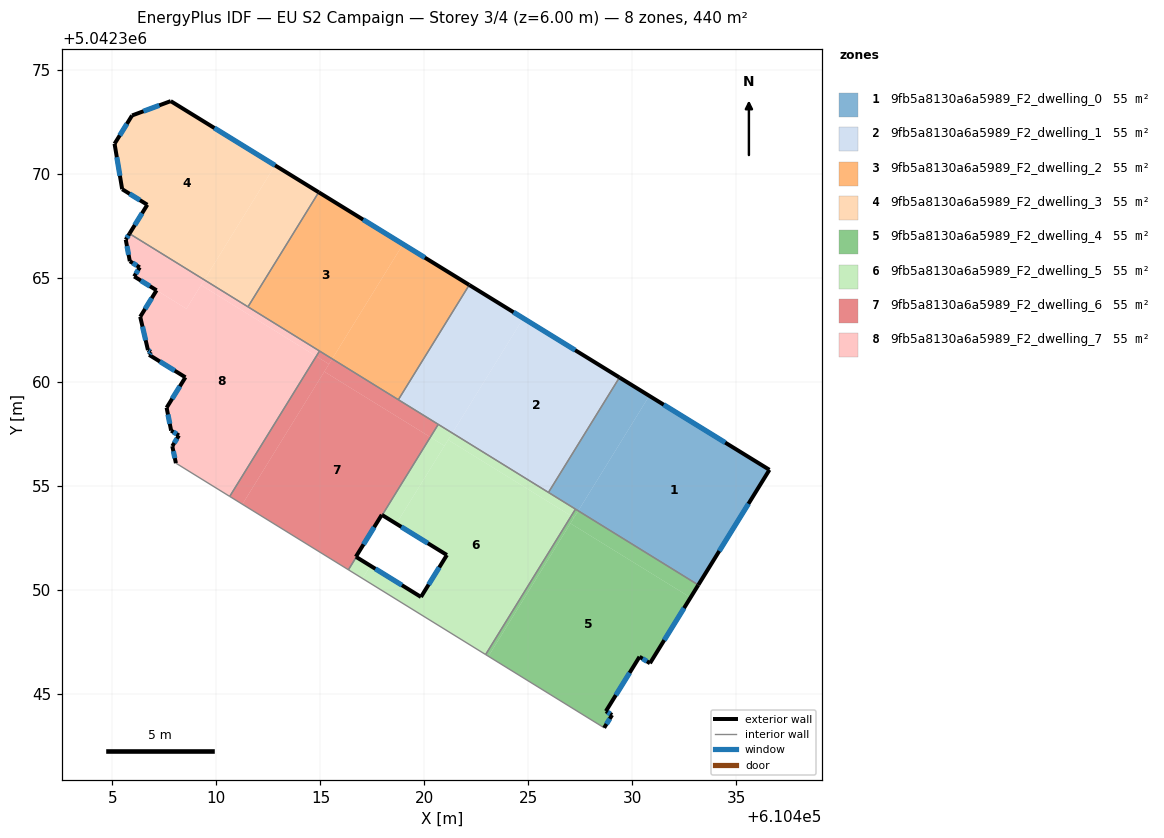
=== STOREY PLAN SPEC (per zone: floor XY polygon, exterior-wall plan segments, windows/doors) ===
zone 1: 9fb5a8130a6a5989_F2_dwelling_0  (55.0 m²)
  floor: (610436.58, 5042355.80) (610433.17, 5042350.26) (610427.39, 5042353.83) (610430.81, 5042359.35)
  floor: (610430.81, 5042359.35) (610427.39, 5042353.83) (610425.96, 5042354.71) (610429.38, 5042360.24)
  exterior wall: (610436.58, 5042355.80) – (610429.38, 5042360.24)  [8.5 m]
    window: (610434.46, 5042357.11) – (610431.50, 5042358.93)  [4.3 m²]
  exterior wall: (610433.17, 5042350.26) – (610436.58, 5042355.80)  [6.5 m]
    window: (610434.17, 5042351.89) – (610435.58, 5042354.16)  [3.3 m²]
  interior walls: 3
zone 2: 9fb5a8130a6a5989_F2_dwelling_1  (55.1 m²)
  floor: (610429.38, 5042360.24) (610425.96, 5042354.71) (610421.34, 5042357.56) (610424.75, 5042363.08)
  floor: (610424.75, 5042363.08) (610421.34, 5042357.56) (610418.74, 5042359.17) (610422.15, 5042364.68)
  exterior wall: (610429.38, 5042360.24) – (610422.15, 5042364.68)  [8.5 m]
    window: (610427.24, 5042361.55) – (610424.28, 5042363.37)  [4.3 m²]
  interior walls: 4
zone 3: 9fb5a8130a6a5989_F2_dwelling_2  (55.1 m²)
  floor: (610418.97, 5042366.64) (610415.56, 5042361.13) (610411.52, 5042363.63) (610414.92, 5042369.14)
  floor: (610422.15, 5042364.68) (610418.74, 5042359.17) (610415.56, 5042361.13) (610418.97, 5042366.64)
  exterior wall: (610422.15, 5042364.68) – (610414.92, 5042369.14)  [8.5 m]
    window: (610420.02, 5042366.00) – (610417.05, 5042367.83)  [4.3 m²]
  interior walls: 4
zone 4: 9fb5a8130a6a5989_F2_dwelling_3  (55.0 m²)
  floor: (610412.82, 5042370.43) (610409.42, 5042364.93) (610405.82, 5042367.15) (610406.68, 5042368.54) (610405.47, 5042369.29) (610405.10, 5042371.47) (610405.94, 5042372.83) (610407.80, 5042373.52)
  floor: (610414.92, 5042369.14) (610411.52, 5042363.63) (610409.42, 5042364.93) (610412.82, 5042370.43)
  exterior wall: (610407.80, 5042373.52) – (610405.94, 5042372.83)  [2.0 m]
    window: (610407.25, 5042373.32) – (610406.49, 5042373.04)  [1.0 m²]
  exterior wall: (610414.92, 5042369.14) – (610407.80, 5042373.52)  [8.4 m]
    window: (610412.82, 5042370.43) – (610409.90, 5042372.23)  [4.2 m²]
  exterior wall: (610406.68, 5042368.54) – (610405.82, 5042367.15)  [1.6 m]
    window: (610406.42, 5042368.13) – (610406.07, 5042367.56)  [0.8 m²]
  exterior wall: (610405.47, 5042369.29) – (610406.68, 5042368.54)  [1.4 m]
    window: (610405.82, 5042369.07) – (610406.32, 5042368.76)  [0.7 m²]
  exterior wall: (610405.10, 5042371.47) – (610405.47, 5042369.29)  [2.2 m]
    window: (610405.21, 5042370.83) – (610405.36, 5042369.93)  [1.1 m²]
  exterior wall: (610405.94, 5042372.83) – (610405.10, 5042371.47)  [1.6 m]
    window: (610405.70, 5042372.43) – (610405.35, 5042371.87)  [0.8 m²]
  interior walls: 2
zone 5: 9fb5a8130a6a5989_F2_dwelling_4  (55.1 m²)
  floor: (610432.79, 5042349.66) (610430.84, 5042346.50) (610430.34, 5042346.81) (610428.72, 5042344.19) (610429.02, 5042344.01) (610428.64, 5042343.39) (610423.08, 5042346.83) (610427.02, 5042353.22)
  floor: (610433.17, 5042350.26) (610432.79, 5042349.66) (610427.02, 5042353.22) (610427.39, 5042353.83)
  floor: (610427.19, 5042353.50) (610423.08, 5042346.83) (610422.94, 5042346.92) (610427.06, 5042353.58)
  floor: (610427.39, 5042353.83) (610427.19, 5042353.50) (610427.06, 5042353.58) (610427.26, 5042353.91)
  exterior wall: (610428.72, 5042344.19) – (610430.34, 5042346.81)  [3.1 m]
    window: (610429.20, 5042344.97) – (610429.86, 5042346.04)  [1.6 m²]
  exterior wall: (610429.02, 5042344.01) – (610428.72, 5042344.19)  [0.3 m]
    window: (610428.93, 5042344.06) – (610428.81, 5042344.14)  [0.2 m²]
  exterior wall: (610428.64, 5042343.39) – (610429.02, 5042344.01)  [0.7 m]
    window: (610428.75, 5042343.58) – (610428.91, 5042343.83)  [0.4 m²]
  exterior wall: (610430.84, 5042346.50) – (610433.17, 5042350.26)  [4.4 m]
    window: (610431.53, 5042347.61) – (610432.48, 5042349.15)  [2.2 m²]
  exterior wall: (610430.34, 5042346.81) – (610430.84, 5042346.50)  [0.6 m]
    window: (610430.49, 5042346.72) – (610430.69, 5042346.59)  [0.3 m²]
  interior walls: 3
zone 6: 9fb5a8130a6a5989_F2_dwelling_5  (55.0 m²)
  floor: (610427.06, 5042353.58) (610422.94, 5042346.92) (610417.02, 5042350.57) (610417.40, 5042351.19) (610419.83, 5042349.68) (610421.08, 5042351.70) (610418.65, 5042353.20) (610421.14, 5042357.24)
  floor: (610417.40, 5042351.19) (610417.02, 5042350.57) (610416.35, 5042350.99) (610416.72, 5042351.61)
  floor: (610420.96, 5042356.95) (610418.65, 5042353.20) (610417.97, 5042353.62) (610420.28, 5042357.37)
  floor: (610421.34, 5042357.56) (610420.96, 5042356.95) (610420.28, 5042357.37) (610420.66, 5042357.98)
  floor: (610427.26, 5042353.91) (610427.06, 5042353.58) (610421.14, 5042357.24) (610421.34, 5042357.56)
  exterior wall: (610419.83, 5042349.68) – (610416.72, 5042351.61)  [3.7 m]
    window: (610418.92, 5042350.25) – (610417.64, 5042351.04)  [1.8 m²]
  exterior wall: (610421.08, 5042351.70) – (610419.83, 5042349.68)  [2.4 m]
    window: (610420.71, 5042351.11) – (610420.20, 5042350.28)  [1.2 m²]
  exterior wall: (610417.97, 5042353.62) – (610421.08, 5042351.70)  [3.7 m]
    window: (610418.89, 5042353.06) – (610420.16, 5042352.27)  [1.8 m²]
  interior walls: 6
zone 7: 9fb5a8130a6a5989_F2_dwelling_6  (55.1 m²)
  floor: (610420.28, 5042357.37) (610417.97, 5042353.62) (610417.95, 5042353.63) (610416.70, 5042351.62) (610416.72, 5042351.61) (610416.35, 5042350.99) (610411.25, 5042354.14) (610415.19, 5042360.52)
  floor: (610415.41, 5042360.88) (610411.25, 5042354.14) (610410.64, 5042354.52) (610414.80, 5042361.26)
  floor: (610420.66, 5042357.98) (610420.28, 5042357.37) (610415.19, 5042360.52) (610415.56, 5042361.13)
  floor: (610415.56, 5042361.13) (610415.41, 5042360.88) (610414.80, 5042361.26) (610414.96, 5042361.51)
  exterior wall: (610416.70, 5042351.62) – (610417.95, 5042353.63)  [2.4 m]
    window: (610417.07, 5042352.21) – (610417.58, 5042353.04)  [1.2 m²]
  exterior wall: (610416.72, 5042351.61) – (610416.70, 5042351.62)  [0.0 m]
  exterior wall: (610417.95, 5042353.63) – (610417.97, 5042353.62)  [0.0 m]
  interior walls: 6
zone 8: 9fb5a8130a6a5989_F2_dwelling_7  (55.1 m²)
  floor: (610414.80, 5042361.26) (610410.64, 5042354.52) (610408.05, 5042356.12) (610407.88, 5042356.93) (610408.20, 5042357.45) (610407.82, 5042357.68) (610407.60, 5042358.78) (610408.51, 5042360.25) (610406.76, 5042361.32) (610406.85, 5042361.46) (610406.71, 5042361.55) (610406.34, 5042363.15) (610407.12, 5042364.43) (610408.56, 5042363.54) (610409.26, 5042364.68)
  floor: (610409.42, 5042364.93) (610409.26, 5042364.68) (610408.56, 5042363.54) (610406.05, 5042365.09) (610406.31, 5042365.53) (610405.84, 5042365.83) (610405.64, 5042366.86) (610405.82, 5042367.15)
  floor: (610414.96, 5042361.51) (610414.80, 5042361.26) (610409.26, 5042364.68) (610409.42, 5042364.93)
  exterior wall: (610406.85, 5042361.46) – (610406.76, 5042361.32)  [0.2 m]
    window: (610406.82, 5042361.42) – (610406.79, 5042361.37)  [0.1 m²]
  exterior wall: (610406.71, 5042361.55) – (610406.85, 5042361.46)  [0.2 m]
    window: (610406.75, 5042361.53) – (610406.81, 5042361.49)  [0.1 m²]
  exterior wall: (610406.34, 5042363.15) – (610406.71, 5042361.55)  [1.6 m]
    window: (610406.45, 5042362.68) – (610406.60, 5042362.02)  [0.8 m²]
  exterior wall: (610407.12, 5042364.43) – (610406.34, 5042363.15)  [1.5 m]
    window: (610406.89, 5042364.05) – (610406.57, 5042363.53)  [0.8 m²]
  exterior wall: (610406.05, 5042365.09) – (610407.12, 5042364.43)  [1.3 m]
    window: (610406.36, 5042364.90) – (610406.80, 5042364.62)  [0.6 m²]
  exterior wall: (610406.31, 5042365.53) – (610406.05, 5042365.09)  [0.5 m]
    window: (610406.23, 5042365.40) – (610406.12, 5042365.22)  [0.3 m²]
  exterior wall: (610405.84, 5042365.83) – (610406.31, 5042365.53)  [0.6 m]
    window: (610405.98, 5042365.74) – (610406.17, 5042365.62)  [0.3 m²]
  exterior wall: (610405.64, 5042366.86) – (610405.84, 5042365.83)  [1.1 m]
    window: (610405.70, 5042366.56) – (610405.78, 5042366.13)  [0.5 m²]
  exterior wall: (610405.82, 5042367.15) – (610405.64, 5042366.86)  [0.3 m]
    window: (610405.77, 5042367.07) – (610405.69, 5042366.95)  [0.2 m²]
  exterior wall: (610407.88, 5042356.93) – (610408.05, 5042356.12)  [0.8 m]
    window: (610407.93, 5042356.69) – (610408.00, 5042356.36)  [0.4 m²]
  exterior wall: (610408.20, 5042357.45) – (610407.88, 5042356.93)  [0.6 m]
    window: (610408.10, 5042357.30) – (610407.97, 5042357.09)  [0.3 m²]
  exterior wall: (610407.82, 5042357.68) – (610408.20, 5042357.45)  [0.4 m]
    window: (610407.93, 5042357.61) – (610408.09, 5042357.52)  [0.2 m²]
  exterior wall: (610407.60, 5042358.78) – (610407.82, 5042357.68)  [1.1 m]
    window: (610407.67, 5042358.46) – (610407.76, 5042358.01)  [0.6 m²]
  exterior wall: (610408.51, 5042360.25) – (610407.60, 5042358.78)  [1.7 m]
    window: (610408.24, 5042359.81) – (610407.87, 5042359.21)  [0.9 m²]
  exterior wall: (610406.76, 5042361.32) – (610408.51, 5042360.25)  [2.1 m]
    window: (610407.28, 5042361.01) – (610407.99, 5042360.56)  [1.0 m²]
  interior walls: 4

=== DERIVED (storey summary) ===
Building: EU S2 Campaign
Storey: 3 of 4  (floor level z = 6.00 m)
Storey gross floor area: 440.4 m²
Zones on this storey: 8
  - 9fb5a8130a6a5989_F2_dwelling_0: floor 55.0 m²; exterior wall 15.0 m (44.9 m²); 2 window(s) 7.6 m²; WWR 16.8%
  - 9fb5a8130a6a5989_F2_dwelling_1: floor 55.1 m²; exterior wall 8.5 m (25.4 m²); 1 window(s) 4.3 m²; WWR 16.8%
  - 9fb5a8130a6a5989_F2_dwelling_2: floor 55.1 m²; exterior wall 8.5 m (25.5 m²); 1 window(s) 4.3 m²; WWR 16.8%
  - 9fb5a8130a6a5989_F2_dwelling_3: floor 55.0 m²; exterior wall 17.2 m (51.6 m²); 6 window(s) 8.7 m²; WWR 16.8%
  - 9fb5a8130a6a5989_F2_dwelling_4: floor 55.1 m²; exterior wall 9.2 m (27.5 m²); 5 window(s) 4.6 m²; WWR 16.8%
  - 9fb5a8130a6a5989_F2_dwelling_5: floor 55.0 m²; exterior wall 9.7 m (29.0 m²); 3 window(s) 4.9 m²; WWR 16.8%
  - 9fb5a8130a6a5989_F2_dwelling_6: floor 55.1 m²; exterior wall 2.4 m (7.3 m²); 1 window(s) 1.2 m²; WWR 16.5%
  - 9fb5a8130a6a5989_F2_dwelling_7: floor 55.1 m²; exterior wall 14.0 m (42.0 m²); 15 window(s) 7.1 m²; WWR 16.8%
Zone adjacency (shared interzone walls):
  - 9fb5a8130a6a5989_F2_dwelling_0 ↔ 9fb5a8130a6a5989_F2_dwelling_1
  - 9fb5a8130a6a5989_F2_dwelling_0 ↔ 9fb5a8130a6a5989_F2_dwelling_4
  - 9fb5a8130a6a5989_F2_dwelling_0 ↔ 9fb5a8130a6a5989_F2_dwelling_5
  - 9fb5a8130a6a5989_F2_dwelling_1 ↔ 9fb5a8130a6a5989_F2_dwelling_2
  - 9fb5a8130a6a5989_F2_dwelling_1 ↔ 9fb5a8130a6a5989_F2_dwelling_5
  - 9fb5a8130a6a5989_F2_dwelling_1 ↔ 9fb5a8130a6a5989_F2_dwelling_6
  - 9fb5a8130a6a5989_F2_dwelling_2 ↔ 9fb5a8130a6a5989_F2_dwelling_3
  - 9fb5a8130a6a5989_F2_dwelling_2 ↔ 9fb5a8130a6a5989_F2_dwelling_6
  - 9fb5a8130a6a5989_F2_dwelling_2 ↔ 9fb5a8130a6a5989_F2_dwelling_7
  - 9fb5a8130a6a5989_F2_dwelling_3 ↔ 9fb5a8130a6a5989_F2_dwelling_7
  - 9fb5a8130a6a5989_F2_dwelling_4 ↔ 9fb5a8130a6a5989_F2_dwelling_5
  - 9fb5a8130a6a5989_F2_dwelling_5 ↔ 9fb5a8130a6a5989_F2_dwelling_6
  - 9fb5a8130a6a5989_F2_dwelling_6 ↔ 9fb5a8130a6a5989_F2_dwelling_7